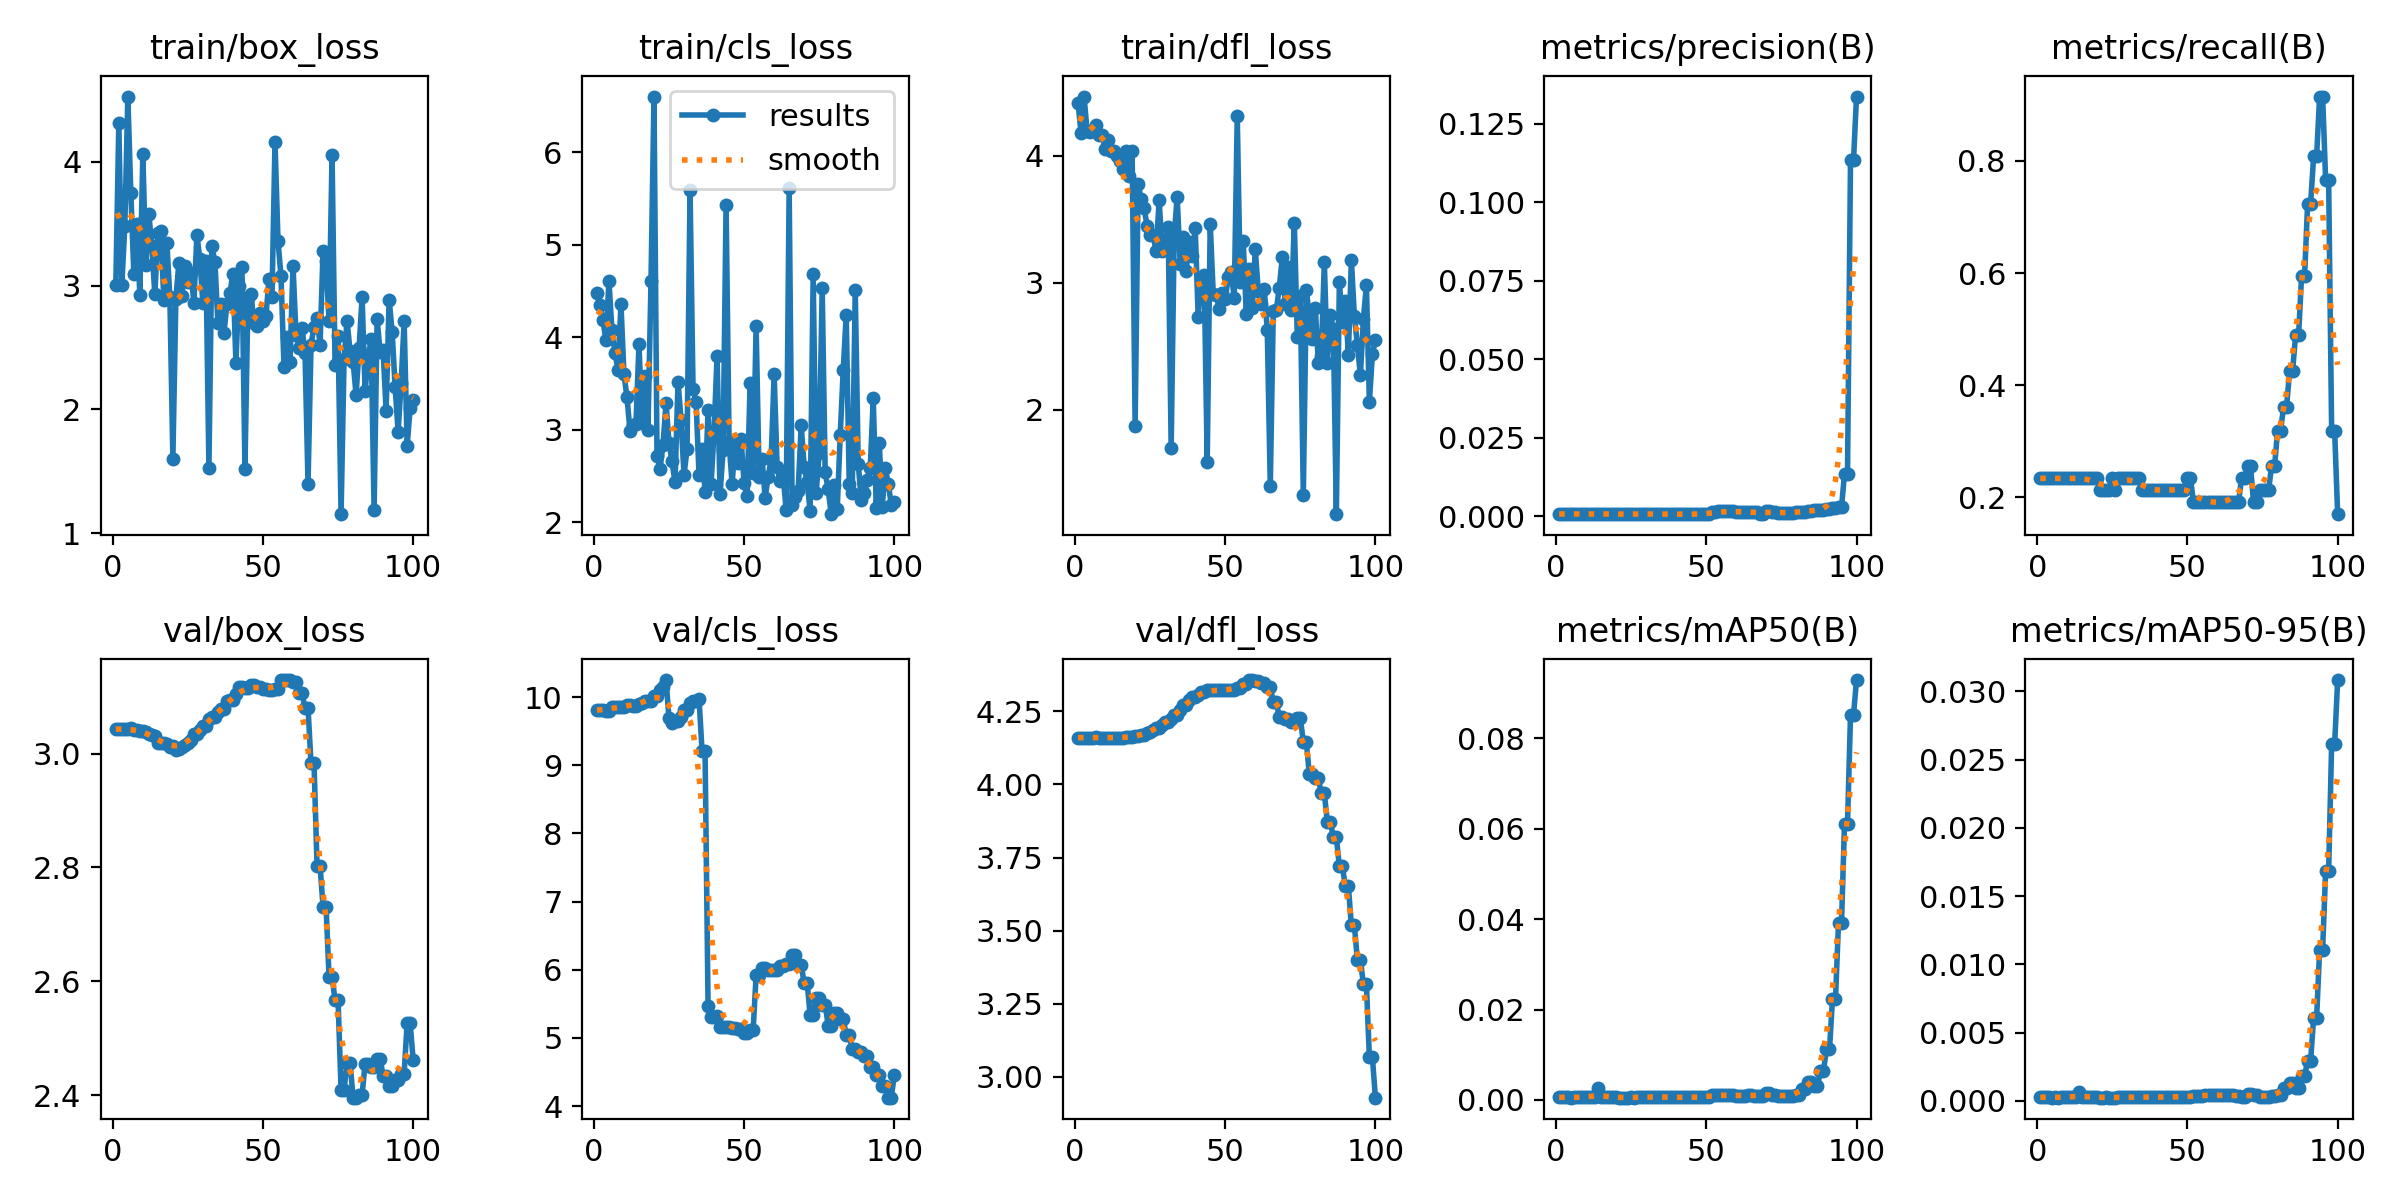

Source data for this figure (header and first rows):
epoch, time, train/box_loss, train/cls_loss, train/dfl_loss, metrics/precision(B), metrics/recall(B), metrics/mAP50(B), metrics/mAP50-95(B), val/box_loss, val/cls_loss, val/dfl_loss, lr/pg0, lr/pg1, lr/pg2
1, 2.017, 3.004, 4.475, 4.413, 0.00073, 0.234, 0.00059, 0.00027, 3.043, 9.809, 4.159, 2e-05, 2e-05, 2e-05
2, 3.139, 4.318, 4.35, 4.176, 0.00073, 0.234, 0.00059, 0.00027, 3.043, 9.808, 4.16, 5.9406e-05, 5.9406e-05, 5.9406e-05
3, 4.128, 3.008, 4.185, 4.465, 0.00073, 0.234, 0.00058, 0.00025, 3.043, 9.807, 4.161, 9.802e-05, 9.802e-05, 9.802e-05
4, 5.842, 3.482, 3.966, 4.197, 0.00073, 0.234, 0.0006, 0.00027, 3.043, 9.8, 4.16, 0.0001358, 0.0001358, 0.0001358
5, 7.006, 4.529, 4.611, 4.186, 0.00073, 0.234, 0.00052, 0.00023, 3.043, 9.8, 4.16, 0.0001729, 0.0001729, 0.0001729
6, 8.082, 3.748, 4.075, 4.198, 0.00073, 0.234, 0.00055, 0.00026, 3.045, 9.849, 4.16, 0.0002091, 0.0002091, 0.0002091
7, 9.307, 3.099, 3.828, 4.243, 0.00073, 0.234, 0.00055, 0.00024, 3.042, 9.853, 4.161, 0.0002446, 0.0002446, 0.0002446
8, 10.87, 3.501, 3.649, 4.165, 0.00073, 0.234, 0.00055, 0.00026, 3.041, 9.852, 4.161, 0.0002792, 0.0002792, 0.0002792
9, 12.66, 2.927, 4.354, 4.163, 0.00073, 0.234, 0.00055, 0.00025, 3.041, 9.853, 4.16, 0.0003131, 0.0003131, 0.0003131
10, 13.71, 4.061, 3.599, 4.053, 0.00073, 0.234, 0.00058, 0.00026, 3.04, 9.86, 4.161, 0.0003461, 0.0003461, 0.0003461
11, 14.73, 3.164, 3.356, 4.122, 0.00073, 0.234, 0.00062, 0.00026, 3.038, 9.883, 4.16, 0.0003784, 0.0003784, 0.0003784
12, 15.68, 3.58, 2.991, 4.038, 0.00073, 0.234, 0.00062, 0.00027, 3.035, 9.883, 4.16, 0.0004099, 0.0004099, 0.0004099
13, 16.81, 3.319, 3.05, 4.037, 0.00073, 0.234, 0.00065, 0.00027, 3.033, 9.873, 4.16, 0.0004406, 0.0004406, 0.0004406
14, 18.07, 2.93, 3.069, 3.999, 0.00073, 0.234, 0.00263, 0.00067, 3.032, 9.875, 4.16, 0.0004705, 0.0004705, 0.0004705
15, 19.12, 3.426, 3.928, 3.953, 0.00073, 0.234, 0.00056, 0.00025, 3.019, 9.901, 4.16, 0.0004996, 0.0004996, 0.0004996
16, 20.09, 3.44, 3.074, 3.894, 0.00073, 0.234, 0.00068, 0.00029, 3.019, 9.914, 4.16, 0.0005279, 0.0005279, 0.0005279
17, 21.26, 2.882, 3.579, 4.036, 0.00073, 0.234, 0.00063, 0.00027, 3.018, 9.937, 4.161, 0.0005555, 0.0005555, 0.0005555
18, 22.28, 3.349, 3.001, 3.841, 0.00073, 0.234, 0.0006, 0.00027, 3.017, 9.938, 4.162, 0.0005822, 0.0005822, 0.0005822
19, 23.5, 2.906, 4.611, 4.034, 0.00073, 0.234, 0.00061, 0.00027, 3.012, 9.94, 4.162, 0.0006081, 0.0006081, 0.0006081
20, 25.26, 1.604, 6.6, 1.874, 0.00073, 0.234, 0.00056, 0.00026, 3.014, 10.02, 4.164, 0.0006333, 0.0006333, 0.0006333
21, 26.88, 2.896, 2.714, 3.779, 0.00067, 0.2128, 0.00052, 0.00024, 3.006, 10.01, 4.166, 0.0006576, 0.0006576, 0.0006576
22, 28.02, 3.185, 2.581, 3.656, 0.00067, 0.2128, 0.00052, 0.00024, 3.007, 10.1, 4.168, 0.0006812, 0.0006812, 0.0006812
23, 29.05, 2.919, 2.837, 3.583, 0.00067, 0.2128, 0.0005, 0.00025, 3.012, 10.15, 4.17, 0.000704, 0.000704, 0.000704
24, 30, 3.158, 3.291, 3.445, 0.00067, 0.2128, 0.00051, 0.00024, 3.016, 10.25, 4.175, 0.000726, 0.000726, 0.000726
25, 31.09, 3.033, 2.86, 3.377, 0.00073, 0.234, 0.00055, 0.00024, 3.018, 9.688, 4.18, 0.0007472, 0.0007472, 0.0007472
26, 32.02, 3.103, 2.659, 3.371, 0.00067, 0.2128, 0.00051, 0.00023, 3.024, 9.616, 4.185, 0.0007675, 0.0007675, 0.0007675
27, 33.07, 2.864, 2.435, 3.246, 0.00073, 0.234, 0.00061, 0.00025, 3.035, 9.642, 4.193, 0.0007872, 0.0007872, 0.0007872
28, 34.08, 3.412, 3.522, 3.65, 0.00073, 0.234, 0.00061, 0.00025, 3.035, 9.642, 4.193, 0.000806, 0.000806, 0.000806
29, 35.11, 3.212, 3.103, 3.249, 0.00073, 0.234, 0.00063, 0.00025, 3.041, 9.711, 4.203, 0.000824, 0.000824, 0.000824
30, 36.23, 2.86, 2.514, 3.307, 0.00073, 0.234, 0.00065, 0.00027, 3.049, 9.808, 4.215, 0.0008412, 0.0008412, 0.0008412
31, 37.45, 3.203, 2.791, 3.44, 0.00073, 0.234, 0.00065, 0.00027, 3.049, 9.808, 4.215, 0.0008577, 0.0008577, 0.0008577
32, 39.31, 1.529, 5.593, 1.695, 0.00073, 0.234, 0.00065, 0.00026, 3.061, 9.916, 4.225, 0.0008733, 0.0008733, 0.0008733
33, 40.69, 3.319, 3.443, 3.361, 0.00073, 0.234, 0.00068, 0.00028, 3.064, 9.947, 4.239, 0.0008882, 0.0008882, 0.0008882
34, 41.74, 3.193, 3.305, 3.677, 0.00073, 0.234, 0.00068, 0.00028, 3.064, 9.947, 4.239, 0.0009022, 0.0009022, 0.0009022
35, 42.69, 2.7, 2.515, 3.148, 0.00067, 0.2128, 0.00066, 0.00027, 3.074, 9.974, 4.256, 0.0009155, 0.0009155, 0.0009155
36, 43.96, 2.853, 2.797, 3.357, 0.00067, 0.2128, 0.00064, 0.00028, 3.079, 9.207, 4.272, 0.000928, 0.000928, 0.000928
37, 44.99, 2.62, 2.326, 3.092, 0.00067, 0.2128, 0.00064, 0.00028, 3.079, 9.207, 4.272, 0.0009397, 0.0009397, 0.0009397
38, 46.08, 2.85, 3.21, 3.319, 0.00067, 0.2128, 0.0007, 0.00029, 3.092, 5.469, 4.289, 0.0009505, 0.0009505, 0.0009505
39, 47.14, 2.943, 2.414, 3.207, 0.00067, 0.2128, 0.00054, 0.00026, 3.094, 5.311, 4.301, 0.0009607, 0.0009607, 0.0009607
40, 48.23, 3.094, 2.981, 3.431, 0.00067, 0.2128, 0.00054, 0.00026, 3.094, 5.311, 4.301, 0.00097, 0.00097, 0.00097
41, 49.28, 2.373, 3.797, 2.729, 0.00067, 0.2128, 0.00055, 0.00027, 3.104, 5.329, 4.307, 0.0009785, 0.0009785, 0.0009785
42, 50.38, 2.994, 2.305, 3.038, 0.00067, 0.2128, 0.00057, 0.00028, 3.116, 5.161, 4.318, 0.0009862, 0.0009862, 0.0009862
43, 51.93, 3.154, 2.779, 3.062, 0.00067, 0.2128, 0.00057, 0.00028, 3.116, 5.161, 4.318, 0.0009931, 0.0009931, 0.0009931
44, 53.63, 1.523, 5.432, 1.587, 0.00067, 0.2128, 0.00057, 0.00028, 3.115, 5.156, 4.323, 0.0009993, 0.0009993, 0.0009993
45, 54.87, 2.898, 2.865, 3.465, 0.00067, 0.2128, 0.00057, 0.00028, 3.115, 5.156, 4.323, 0.001005, 0.001005, 0.001005
46, 55.95, 2.933, 2.416, 2.914, 0.00067, 0.2128, 0.00062, 0.0003, 3.12, 5.14, 4.322, 0.001009, 0.001009, 0.001009
47, 56.87, 2.7, 2.848, 2.903, 0.00067, 0.2128, 0.00062, 0.0003, 3.12, 5.14, 4.322, 0.001013, 0.001013, 0.001013
48, 57.98, 2.675, 2.645, 2.79, 0.00067, 0.2128, 0.0006, 0.00029, 3.117, 5.126, 4.323, 0.001016, 0.001016, 0.001016
49, 59.03, 2.779, 2.896, 2.918, 0.00067, 0.2128, 0.0006, 0.00029, 3.117, 5.126, 4.323, 0.001018, 0.001018, 0.001018
50, 60.02, 2.717, 2.428, 2.867, 0.00073, 0.234, 0.00073, 0.00029, 3.114, 5.071, 4.322, 0.00102, 0.00102, 0.00102
51, 61.23, 2.758, 2.282, 3.043, 0.00073, 0.234, 0.00073, 0.00029, 3.114, 5.071, 4.322, 0.00101, 0.00101, 0.00101
52, 62.2, 3.054, 3.503, 3.083, 0.00128, 0.1915, 0.00101, 0.00038, 3.112, 5.11, 4.322, 0.0009902, 0.0009902, 0.0009902
53, 63.26, 2.907, 2.531, 2.875, 0.00128, 0.1915, 0.00101, 0.00038, 3.112, 5.11, 4.322, 0.0009704, 0.0009704, 0.0009704
54, 64.23, 4.165, 4.12, 4.314, 0.00153, 0.1915, 0.0011, 0.00038, 3.114, 5.919, 4.329, 0.0009506, 0.0009506, 0.0009506
55, 65.8, 3.363, 2.495, 3.005, 0.00153, 0.1915, 0.0011, 0.00038, 3.114, 5.919, 4.329, 0.0009308, 0.0009308, 0.0009308
56, 67.31, 3.078, 2.682, 3.325, 0.00155, 0.1915, 0.00109, 0.00041, 3.129, 6.033, 4.345, 0.000911, 0.000911, 0.000911
57, 68.63, 2.345, 2.264, 2.755, 0.00155, 0.1915, 0.00109, 0.00041, 3.129, 6.033, 4.345, 0.0008912, 0.0008912, 0.0008912
58, 69.72, 2.586, 2.495, 3.106, 0.00154, 0.1915, 0.00102, 0.00044, 3.129, 6.002, 4.357, 0.0008714, 0.0008714, 0.0008714
59, 70.72, 2.383, 2.681, 2.799, 0.00154, 0.1915, 0.00102, 0.00044, 3.129, 6.002, 4.357, 0.0008516, 0.0008516, 0.0008516
60, 71.64, 3.161, 3.602, 3.262, 0.00142, 0.1915, 0.00095, 0.00039, 3.125, 6.002, 4.355, 0.0008318, 0.0008318, 0.0008318
... 40 more rows
